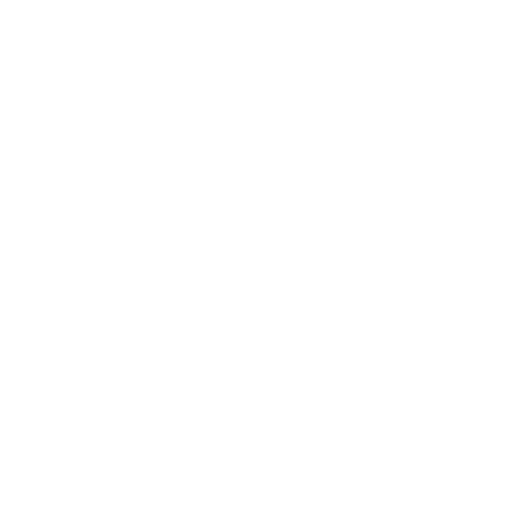
t = 0.00 s
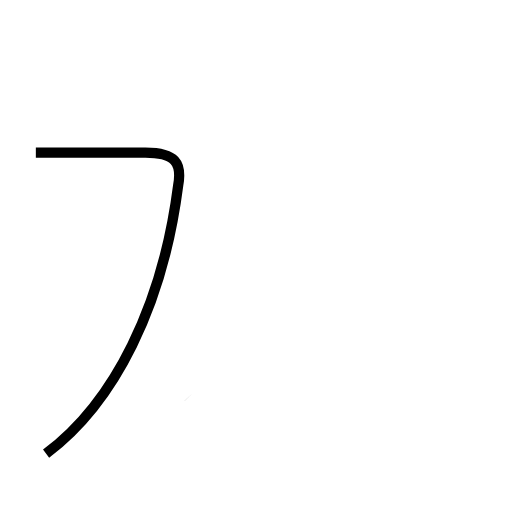
t = 1.39 s
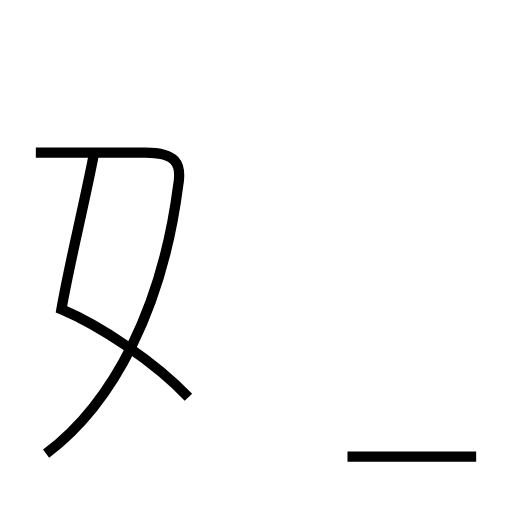
t = 2.69 s
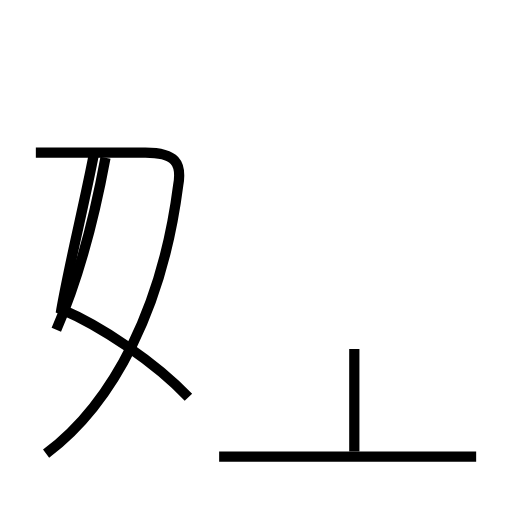
t = 3.89 s
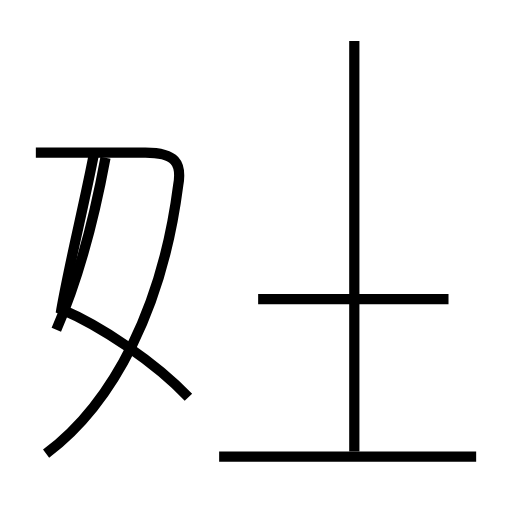
t = 5.35 s
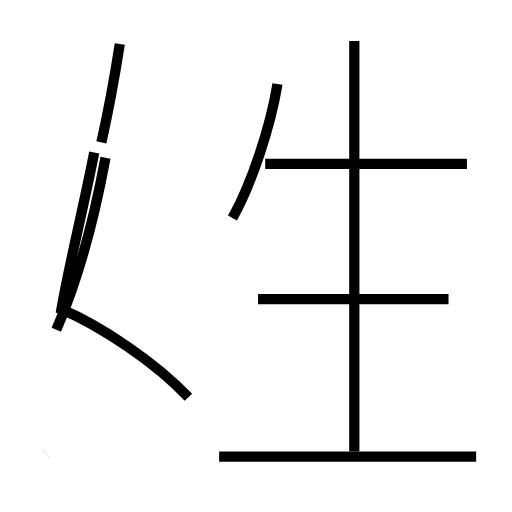
t = 6.65 s

The animated SVG that drew these frames (rendered in a browser with its animation timeline set to each time). Animation: 9 SMIL elements (animate=9); one cycle of 6.65 s.

<?xml version='1.0' encoding='utf-8'?>
<svg viewBox="0.0 -6.0 50.0 50.0" version="1.1" xmlns="http://www.w3.org/2000/svg"><rect x="-1000" y="-1000" width="2000" height="2000" stroke="white" fill="white" /><g style="fill:none;stroke:#000000;stroke-width:1"><path d="M 4.5 0.3 C 11.2 -4.7 15.9 -14.2 17.4 -25.9 C 17.8 -28.1 17.1 -29.1 14.2 -29.1 L 3.5 -29.1 " transform="translate(0.0 38.0)" stroke-dasharray="46.223724373511835" stroke-dashoffset="46.223724373511835"><animate attributeName="stroke-dashoffset" from="46.223724373511835" to="0" dur="1.386711731205355s" begin="0s; anim_end.end" fill="freeze" id="anim0" /></path><path d="M 18.4 -5.2 C 15.2 -8.6 9.8 -12.2 6.0 -13.8 C 6.8 -18.4 8.2 -23.9 9.2 -29.1 " transform="translate(0.0 38.0)" stroke-dasharray="30.809864329470905" stroke-dashoffset="30.809864329470905"><animate attributeName="stroke-dashoffset" from="30.809864329470905" to="0" dur="0.9242959298841271s" begin="anim0.end" fill="freeze" id="anim1" /></path><path d="M 46.5 0.6 L 21.4 0.6 " transform="translate(0.0 38.0)" stroke-dasharray="25.1" stroke-dashoffset="25.1"><animate attributeName="stroke-dashoffset" from="25.1" to="0" dur="0.753s" begin="anim1.end" fill="freeze" id="anim2" /></path><path d="M 5.5 -11.8 C 7.5 -16.4 9.1 -22.1 10.3 -28.6 " transform="translate(0.0 38.0)" stroke-dasharray="17.508607384993983" stroke-dashoffset="17.508607384993983"><animate attributeName="stroke-dashoffset" from="17.508607384993983" to="0" dur="0.5252582215498195s" begin="anim2.end" fill="freeze" id="anim3" /></path><path d="M 34.6 0.1 L 34.6 -40.0 " transform="translate(0.0 38.0)" stroke-dasharray="40.1" stroke-dashoffset="40.1"><animate attributeName="stroke-dashoffset" from="40.1" to="0" dur="1.203s" begin="anim3.end" fill="freeze" id="anim4" /></path><path d="M 43.8 -14.8 L 25.2 -14.8 " transform="translate(0.0 38.0)" stroke-dasharray="18.599999999999998" stroke-dashoffset="18.599999999999998"><animate attributeName="stroke-dashoffset" from="18.599999999999998" to="0" dur="0.5579999999999999s" begin="anim4.end" fill="freeze" id="anim5" /></path><path d="M 22.7 -22.7 C 24.6 -26.1 26.4 -31.6 27.1 -35.8 " transform="translate(0.0 38.0)" stroke-dasharray="13.87472420881336" stroke-dashoffset="13.87472420881336"><animate attributeName="stroke-dashoffset" from="13.87472420881336" to="0" dur="0.41624172626440076s" begin="anim5.end" fill="freeze" id="anim6" /></path><path d="M 9.9 -30.1 C 10.6 -33.2 11.2 -36.5 11.7 -39.7 " transform="translate(0.0 38.0)" stroke-dasharray="9.76908681829112" stroke-dashoffset="9.76908681829112"><animate attributeName="stroke-dashoffset" from="9.76908681829112" to="0" dur="0.2930726045487336s" begin="anim6.end" fill="freeze" id="anim7" /></path><path d="M 45.6 -28.0 L 25.9 -28.0" transform="translate(0.0 38.0)" stroke-dasharray="19.700000000000003" stroke-dashoffset="19.700000000000003"><animate attributeName="stroke-dashoffset" from="19.700000000000003" to="0" dur="0.5910000000000001s" begin="anim7.end" fill="freeze" id="anim_end" /></path></g></svg>
